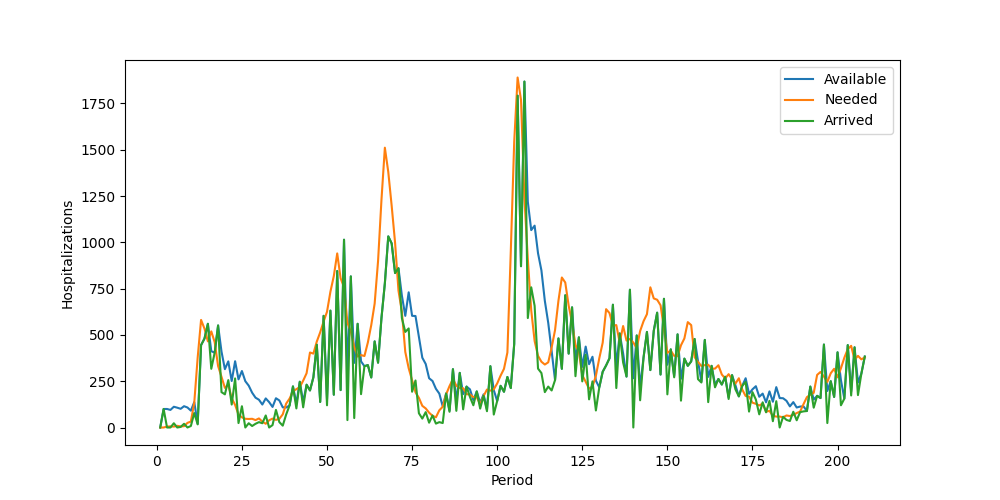

The data file committed next to this chart (first rows):
Period, Inventory, Arrived, Available, Needed, Succeeded, Failed, Lost
1, 0, 0, 0, 0, 0, 0, 0
2, 0, 100, 100, 0, 0, 0, 0
3, 100, 0, 100, 5, 5, 0, 0
4, 95, 0, 95, 6, 6, 0, 0
5, 89, 23, 112, 5, 5, 0, 0
6, 107, 0, 107, 9, 9, 0, 0
7, 98, 3, 101, 6, 6, 0, 0
8, 95, 20, 115, 7, 7, 0, 0
9, 108, 0, 108, 25, 25, 0, 0
10, 83, 8, 91, 32, 32, 0, 0
11, 59, 78, 137, 134, 134, 0, 0
12, 3, 17, 20, 377, 20, 357, 0
13, 0, 445, 445, 581, 445, 136, 0
14, 0, 480, 480, 534, 480, 54, 0
15, 0, 560, 560, 465, 465, 0, 0
16, 95, 317, 412, 519, 412, 107, 0
17, 0, 404, 404, 461, 404, 57, 0
18, 0, 551, 551, 332, 332, 0, 0
19, 219, 191, 410, 274, 274, 0, 0
20, 136, 179, 315, 214, 214, 0, 0
21, 101, 256, 357, 230, 230, 0, 0
22, 127, 124, 251, 158, 158, 0, 0
23, 93, 265, 358, 122, 122, 0, 0
24, 236, 24, 260, 70, 70, 0, 0
25, 190, 115, 305, 55, 55, 0, 0
26, 250, 0, 250, 47, 47, 0, 0
27, 203, 23, 226, 46, 46, 0, 0
28, 180, 8, 188, 47, 47, 0, 0
29, 141, 20, 161, 40, 40, 0, 0
30, 121, 29, 150, 49, 49, 0, 0
31, 101, 23, 124, 32, 32, 0, 0
32, 92, 65, 157, 20, 20, 0, 0
33, 137, 0, 137, 39, 39, 0, 0
34, 98, 13, 111, 48, 48, 0, 0
35, 63, 95, 158, 41, 41, 0, 0
36, 117, 29, 146, 47, 47, 0, 0
37, 99, 10, 109, 71, 71, 0, 0
38, 38, 70, 108, 129, 108, 21, 0
39, 0, 119, 119, 156, 119, 37, 0
40, 0, 222, 222, 196, 196, 0, 0
41, 26, 103, 129, 207, 129, 78, 0
42, 0, 247, 247, 218, 218, 0, 0
43, 29, 109, 138, 253, 138, 115, 0
44, 0, 231, 231, 293, 231, 62, 0
45, 0, 200, 200, 405, 200, 205, 0
46, 0, 271, 271, 399, 271, 128, 0
47, 0, 447, 447, 464, 447, 17, 0
48, 0, 138, 138, 514, 138, 376, 0
49, 0, 603, 603, 572, 572, 0, 0
50, 31, 120, 151, 625, 151, 474, 0
51, 0, 631, 631, 733, 631, 102, 0
52, 0, 177, 177, 818, 177, 641, 0
53, 0, 845, 845, 940, 845, 95, 0
54, 0, 202, 202, 806, 202, 604, 0
55, 0, 1014, 1014, 757, 757, 0, 0
56, 257, 40, 297, 565, 297, 268, 0
57, 0, 816, 816, 518, 518, 0, 0
58, 298, 51, 349, 434, 349, 85, 0
59, 0, 560, 560, 383, 383, 0, 0
60, 177, 180, 357, 391, 357, 34, 0
... 148 more rows
